Dataset: Split_DATASHEET_N_G_DR_Kelompok3 (GitHub, antonwijayacakra/Datasheet-fundus-STQ-with-AI-). Classes: glaucoma, normal.

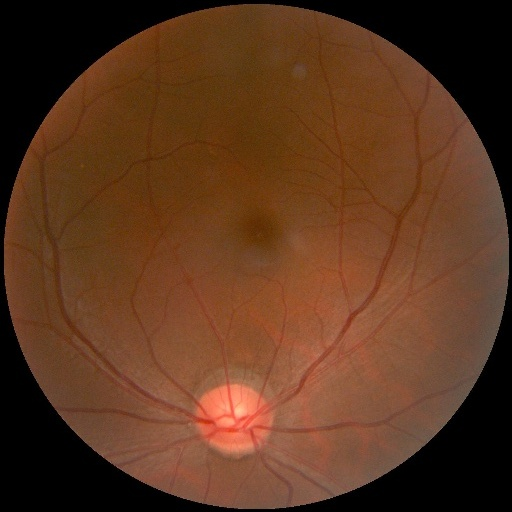
Label: normal

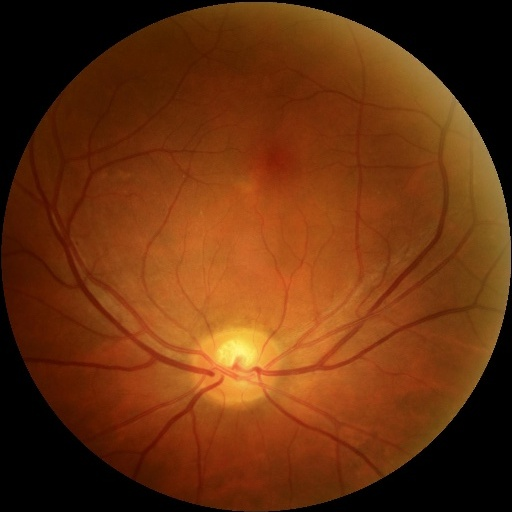
Label: normal

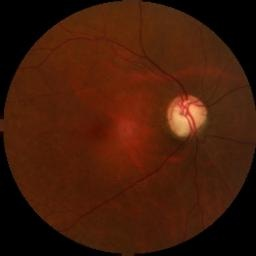
Label: glaucoma

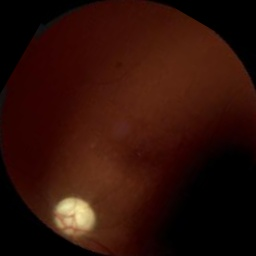
Label: glaucoma

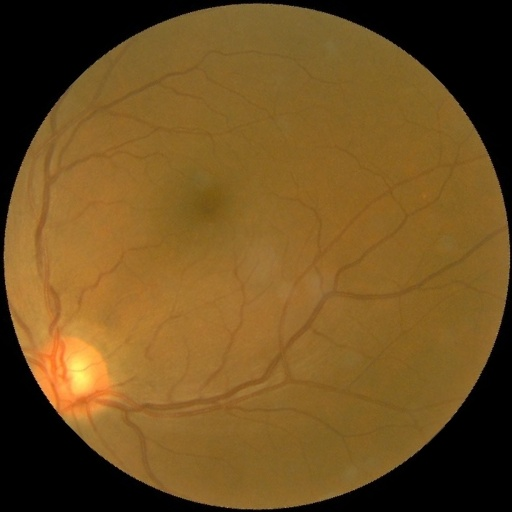
Label: normal

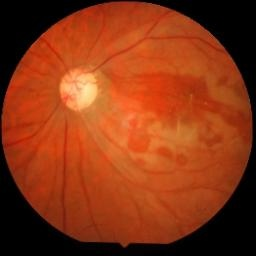
Label: glaucoma
